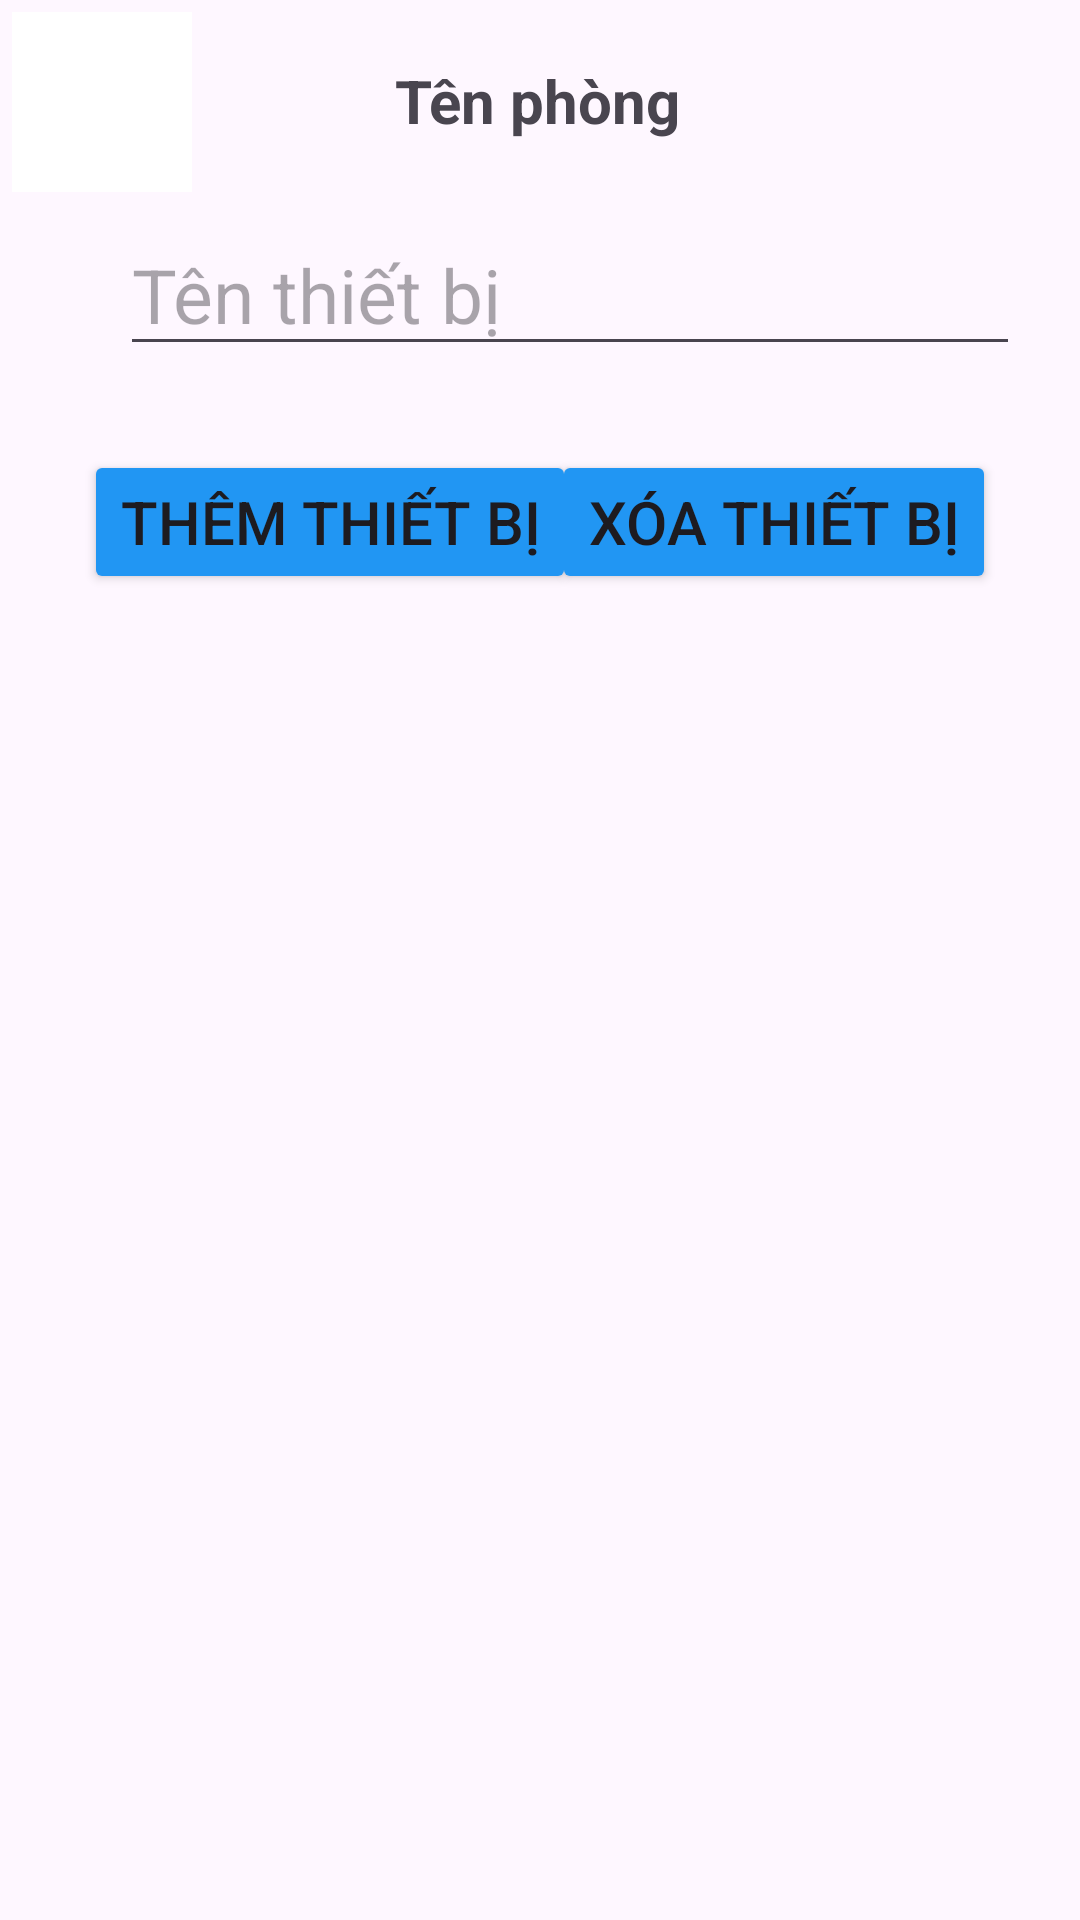

Write the Android layout XML for this screen, with the resource values it uses.
<!-- AndroidManifest.xml: application theme Theme.DrawerNavigation -->
<!-- res/layout/fragment_device.xml -->
<?xml version="1.0" encoding="utf-8"?>
<androidx.constraintlayout.widget.ConstraintLayout xmlns:android="http://schemas.android.com/apk/res/android"
    xmlns:app="http://schemas.android.com/apk/res-auto"
    xmlns:tools="http://schemas.android.com/tools"
    android:layout_width="match_parent"
    android:layout_height="match_parent"
    tools:context=".DeviceFragment">


    <ImageButton
        android:id="@+id/btn_back"
        android:layout_width="60dp"
        android:layout_height="60dp"
        android:layout_marginStart="4dp"
        android:layout_marginTop="4dp"
        android:background="@color/white"
        android:src="@drawable/baseline_arrow_back_ios_24"
        app:layout_constraintStart_toStartOf="parent"
        app:layout_constraintTop_toTopOf="parent"
        app:tint="#000000" />

    <TextView
        android:id="@+id/room_name_1"
        android:layout_width="wrap_content"
        android:layout_height="wrap_content"
        android:layout_marginTop="20dp"
        android:text="Tên phòng"
        android:textSize="20dp"
        android:textStyle="bold"
        app:layout_constraintEnd_toEndOf="parent"
        app:layout_constraintHorizontal_bias="0.498"
        app:layout_constraintStart_toStartOf="parent"
        app:layout_constraintTop_toTopOf="parent" />

    <EditText
        android:id="@+id/device_edt"
        android:layout_width="300dp"
        android:layout_height="50dp"
        android:layout_marginStart="40dp"
        android:layout_marginTop="72dp"
        android:hint="Tên thiết bị"
        android:textSize="25dp"
        app:layout_constraintStart_toStartOf="parent"
        app:layout_constraintTop_toTopOf="parent" />

    <Button
        android:id="@+id/device_add"
        android:layout_width="wrap_content"
        android:layout_height="wrap_content"
        android:layout_marginStart="28dp"
        android:layout_marginTop="28dp"
        android:backgroundTint="#2196F3"
        android:text="Thêm thiết bị"
        android:textSize="20dp"
        app:layout_constraintStart_toStartOf="parent"
        app:layout_constraintTop_toBottomOf="@+id/device_edt" />

    <Button
        android:id="@+id/device_rmv"
        android:layout_width="wrap_content"
        android:layout_height="wrap_content"
        android:layout_marginTop="28dp"
        android:layout_marginEnd="28dp"
        android:backgroundTint="#2196F3"
        android:text="Xóa thiết bị"
        android:textSize="20dp"
        app:layout_constraintEnd_toEndOf="parent"
        app:layout_constraintTop_toBottomOf="@+id/device_edt" />

    <androidx.recyclerview.widget.RecyclerView
        android:id="@+id/device_rcv"
        android:layout_width="match_parent"
        android:layout_height="wrap_content"
        android:layout_marginTop="16dp"
        app:layout_constraintStart_toStartOf="parent"
        app:layout_constraintTop_toBottomOf="@+id/device_rmv"></androidx.recyclerview.widget.RecyclerView>


</androidx.constraintlayout.widget.ConstraintLayout>
<!-- resources referenced by this layout -->
<resources>
  <style name="Theme.DrawerNavigation" parent="Base.Theme.DrawerNavigation" />
  <style name="Base.Theme.DrawerNavigation" parent="Theme.Material3.DayNight.NoActionBar">
          
  
      </style>
  <!-- not gathered from this repository: default colours our renderer supplied (Android Studio template values) -->
  <color name="white">#FFFFFFFF</color>
</resources>
